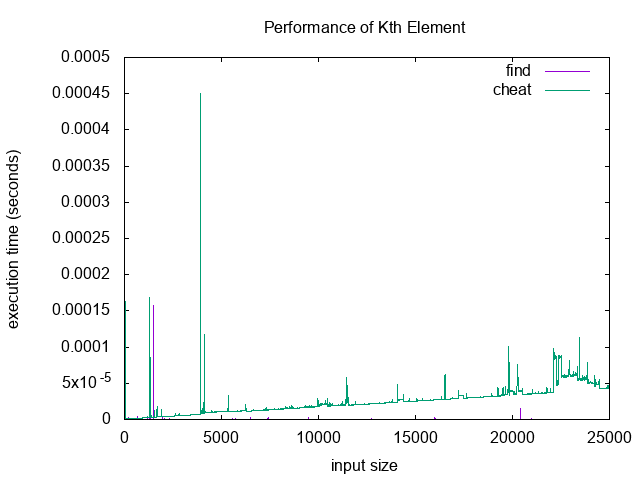

The table this chart was drawn from, first rows:
0.000109175, 0.000349478, 0
0.000005459, 0.0001866, 10
0.00001149, 0.000002986, 20
7.11e-7, 0.000002131, 30
2.9e-7, 0.000163, 40
4.11e-7, 0.000002056, 50
3.01e-7, 8.27e-7, 60
1.99e-7, 6.49e-7, 70
1.92e-7, 6.99e-7, 80
1.94e-7, 6.93e-7, 90
1.94e-7, 7.15e-7, 100
2.15e-7, 7.56e-7, 110
1.91e-7, 7.55e-7, 120
1.93e-7, 7.67e-7, 130
1.86e-7, 7.86e-7, 140
1.94e-7, 8.53e-7, 150
1.89e-7, 8.04e-7, 160
2.14e-7, 8.57e-7, 170
1.93e-7, 8.43e-7, 180
1.92e-7, 8.65e-7, 190
1.95e-7, 9.29e-7, 200
1.91e-7, 9e-7, 210
1.92e-7, 9.45e-7, 220
0.000002398, 9.3e-7, 230
1.94e-7, 9.31e-7, 240
1.91e-7, 0.000001018, 250
1.91e-7, 0.000001047, 260
1.93e-7, 9.8e-7, 270
2.19e-7, 0.000001042, 280
1.87e-7, 0.000001024, 290
1.92e-7, 0.000001063, 300
1.93e-7, 0.000001074, 310
1.89e-7, 0.000001084, 320
1.93e-7, 0.000001121, 330
1.94e-7, 0.000001159, 340
2.18e-7, 0.000001154, 350
1.96e-7, 0.000001189, 360
1.95e-7, 0.000001172, 370
1.93e-7, 0.000001195, 380
1.9e-7, 0.000001343, 390
1.91e-7, 0.000001203, 400
2.21e-7, 0.00000124, 410
2.04e-7, 0.000001245, 420
2.26e-7, 0.00000127, 430
2.56e-7, 0.000001289, 440
2.22e-7, 0.000001268, 450
2.2e-7, 0.000001346, 460
2.22e-7, 0.000001353, 470
2e-7, 0.000001341, 480
2.18e-7, 0.000001396, 490
2.27e-7, 0.000001403, 500
2.18e-7, 0.000001405, 510
2.12e-7, 0.000001434, 520
2.2e-7, 0.000001443, 530
2.21e-7, 0.00000144, 540
1.99e-7, 0.000001445, 550
2.25e-7, 0.000001489, 560
2.11e-7, 0.000001503, 570
2.01e-7, 0.000001541, 580
2.24e-7, 0.000001533, 590
1.94e-7, 0.000001545, 600
... 2,439 more rows
